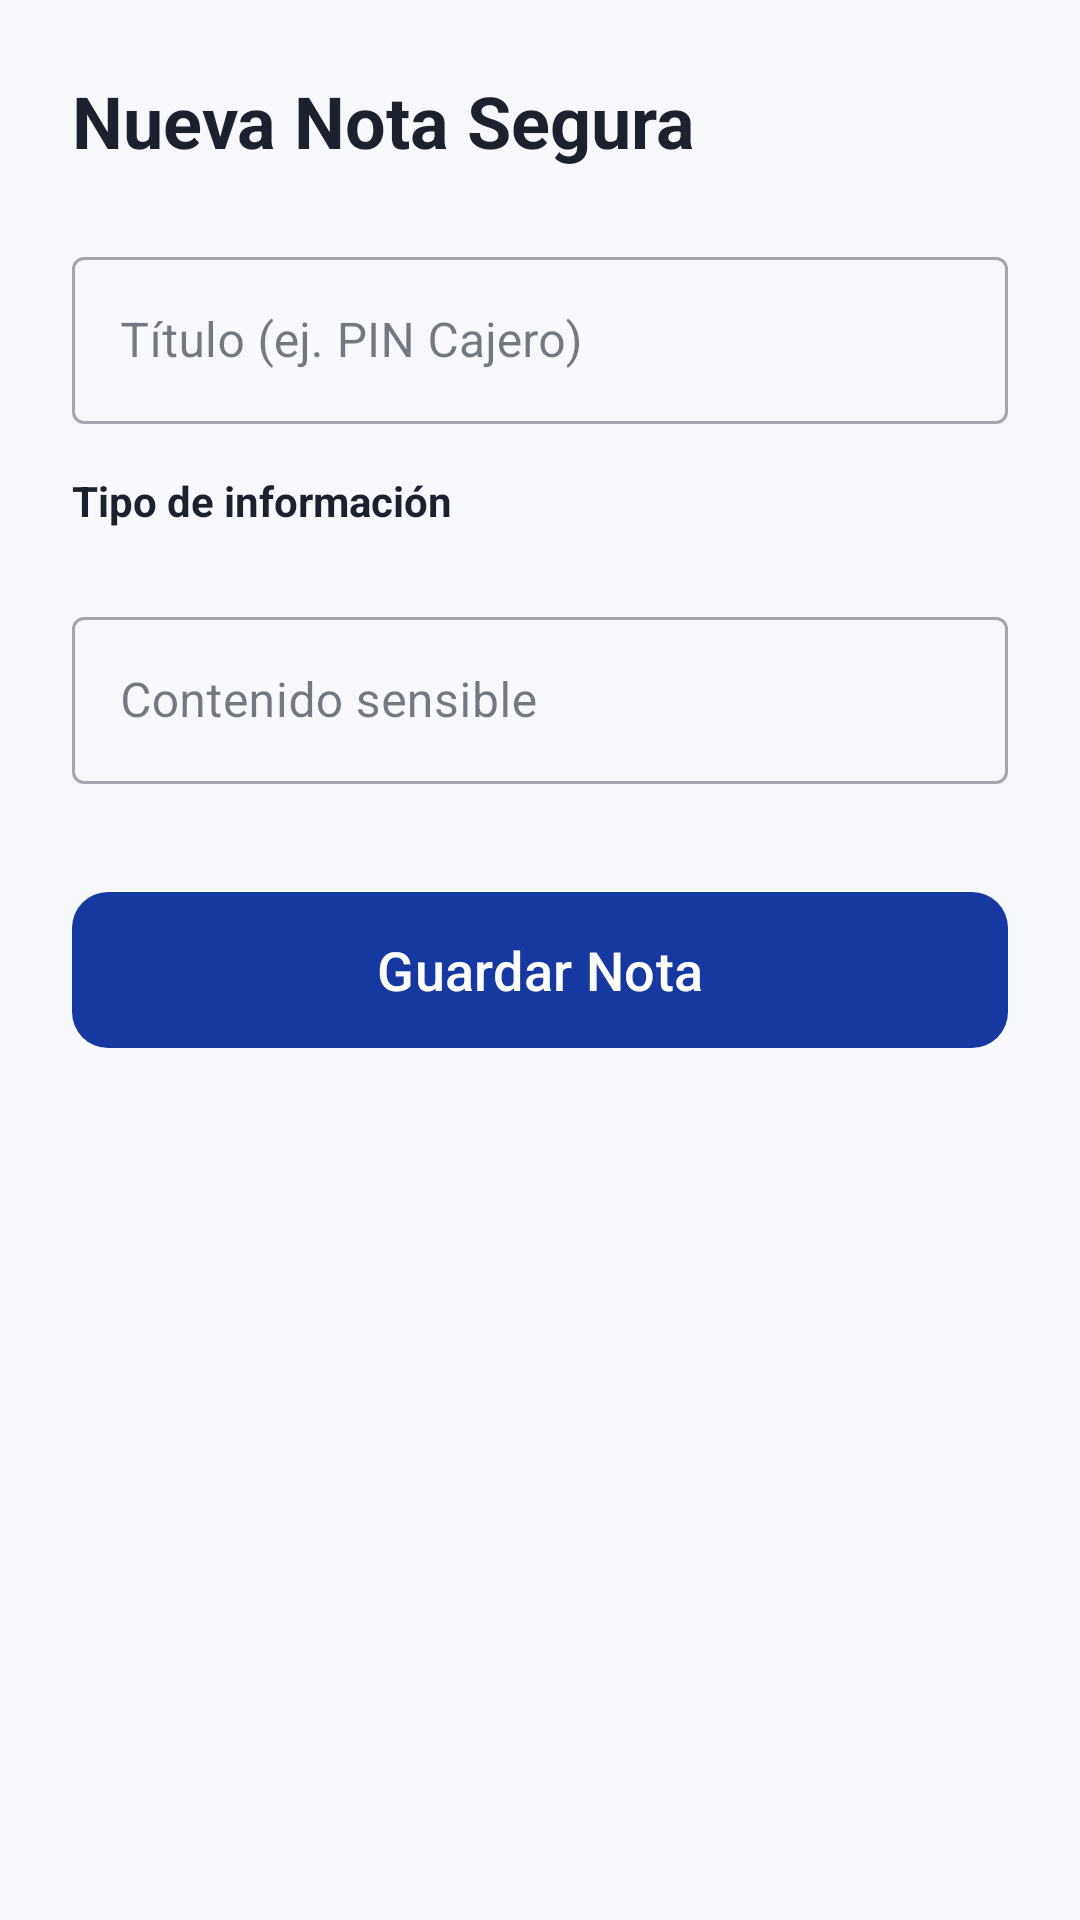

Layout XML and referenced resources for this Android screen:
<!-- AndroidManifest.xml: application theme Theme.SignLink -->
<!-- res/layout/fragment_add_note.xml -->
<?xml version="1.0" encoding="utf-8"?>
<androidx.constraintlayout.widget.ConstraintLayout xmlns:android="http://schemas.android.com/apk/res/android"
    xmlns:app="http://schemas.android.com/apk/res-auto"
    android:layout_width="match_parent"
    android:layout_height="match_parent"
    android:background="?android:attr/windowBackground"
    android:padding="24dp">

    <TextView
        android:id="@+id/tv_title"
        android:layout_width="wrap_content"
        android:layout_height="wrap_content"
        android:text="Nueva Nota Segura"
        android:textColor="?attr/colorOnSurface"
        android:textSize="24sp"
        android:textStyle="bold"
        app:layout_constraintStart_toStartOf="parent"
        app:layout_constraintTop_toTopOf="parent" />

    <com.google.android.material.textfield.TextInputLayout
        android:id="@+id/til_note_title"
        style="@style/Widget.MaterialComponents.TextInputLayout.OutlinedBox"
        android:layout_width="match_parent"
        android:layout_height="wrap_content"
        android:layout_marginTop="24dp"
        android:hint="Título (ej. PIN Cajero)"
        app:layout_constraintTop_toBottomOf="@id/tv_title">

        <com.google.android.material.textfield.TextInputEditText
            android:id="@+id/et_note_title"
            android:layout_width="match_parent"
            android:layout_height="wrap_content" />
    </com.google.android.material.textfield.TextInputLayout>

    <TextView
        android:id="@+id/tv_label_type"
        android:layout_width="wrap_content"
        android:layout_height="wrap_content"
        android:layout_marginTop="16dp"
        android:text="Tipo de información"
        android:textColor="?attr/colorOnSurface"
        android:textStyle="bold"
        app:layout_constraintStart_toStartOf="parent"
        app:layout_constraintTop_toBottomOf="@id/til_note_title" />

    <com.google.android.material.button.MaterialButtonToggleGroup
        android:id="@+id/toggle_group_note_type"
        android:layout_width="match_parent"
        android:layout_height="wrap_content"
        android:layout_marginTop="8dp"
        app:layout_constraintTop_toBottomOf="@id/tv_label_type"
        app:singleSelection="true">

        <Button
            android:id="@+id/btn_type_password"
            style="?attr/materialButtonOutlinedStyle"
            android:layout_width="0dp"
            android:layout_height="wrap_content"
            android:layout_weight="1"
            android:text="Clave" />

        <Button
            android:id="@+id/btn_type_email"
            style="?attr/materialButtonOutlinedStyle"
            android:layout_width="0dp"
            android:layout_height="wrap_content"
            android:layout_weight="1"
            android:text="Correo" />

        <Button
            android:id="@+id/btn_type_pin"
            style="?attr/materialButtonOutlinedStyle"
            android:layout_width="0dp"
            android:layout_height="wrap_content"
            android:layout_weight="1"
            android:text="PIN" />
    </com.google.android.material.button.MaterialButtonToggleGroup>

    <com.google.android.material.textfield.TextInputLayout
        android:id="@+id/til_note_content"
        style="@style/Widget.MaterialComponents.TextInputLayout.OutlinedBox"
        android:layout_width="match_parent"
        android:layout_height="wrap_content"
        android:layout_marginTop="16dp"
        android:hint="Contenido sensible"
        app:layout_constraintTop_toBottomOf="@id/toggle_group_note_type">

        <com.google.android.material.textfield.TextInputEditText
            android:id="@+id/et_note_content"
            android:layout_width="match_parent"
            android:layout_height="wrap_content"
            android:inputType="textPassword" />
    </com.google.android.material.textfield.TextInputLayout>

    <com.google.android.material.button.MaterialButton
        android:id="@+id/btn_save_note"
        android:layout_width="match_parent"
        android:layout_height="60dp"
        android:layout_marginTop="32dp"
        android:text="Guardar Nota"
        android:textAllCaps="false"
        android:textSize="18sp"
        app:cornerRadius="12dp"
        app:layout_constraintTop_toBottomOf="@id/til_note_content" />

</androidx.constraintlayout.widget.ConstraintLayout>
<!-- resources referenced by this layout -->
<resources>
  <style name="Theme.SignLink" parent="Base.Theme.SignLink" />
  <style name="Base.Theme.SignLink" parent="Theme.Material3.DayNight.NoActionBar">
          <item name="colorPrimary">@color/primary</item>
          <item name="colorOnPrimary">@color/on_primary</item>
          <item name="colorSecondary">@color/secondary</item>
          <item name="colorOnSecondary">@color/on_secondary</item>
          <item name="android:navigationBarColor">@color/white</item>
          <item name="android:windowBackground">@color/background</item>
          <item name="colorSurface">@color/surface</item>
          <item name="colorOnSurface">@color/on_surface</item>
          <item name="colorOnSurfaceVariant">@color/on_surface_variant</item>
          <item name="colorSurfaceVariant">@color/gray_100</item>
          <item name="colorPrimaryContainer">#E3F2FD</item>
          <item name="colorOnPrimaryContainer">@color/primary_variant</item>
      </style>
  <color name="primary">#1539A1</color>
  <color name="on_primary">#FFFFFF</color>
  <color name="secondary">#00D09C</color>
  <color name="on_secondary">#FFFFFF</color>
  <color name="white">#FFFFFFFF</color>
  <color name="background">#F8F9FD</color>
  <color name="surface">#FFFFFF</color>
  <color name="on_surface">#1D212D</color>
  <color name="on_surface_variant">#6B7280</color>
  <color name="gray_100">#F3F4F6</color>
  <color name="primary_variant">#0D2970</color>
</resources>
